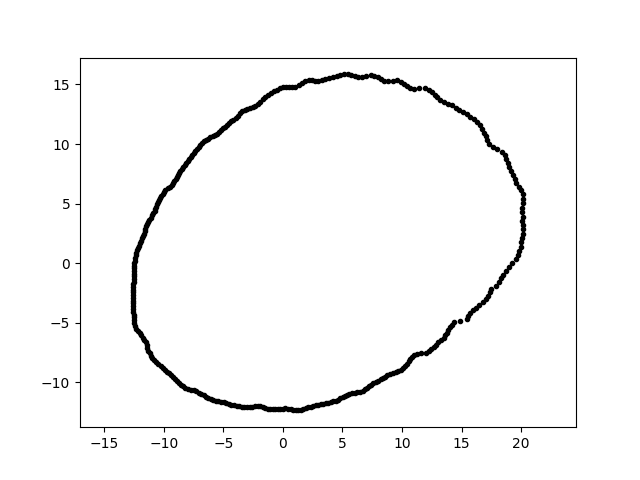

The table this chart was drawn from, first rows:
-2.241212264499752508e-15, -1.220059131095415594e+01, 2.000000000000000000e+00
9.030108813498965070e-16, 1.474728684186506378e+01, 2.000000000000000000e+00
1.350635263675374809e+01, -6.298115668260226840e+00, 2.000000000000000000e+00
-1.070262016047871434e+01, 4.542992725580412561e+00, 2.000000000000000000e+00
-1.040430080213561048e+01, 5.301256042883394137e+00, 2.000000000000000000e+00
1.958413825724756308e+01, 6.743359584452877975e+00, 2.000000000000000000e+00
-9.068290544705455147e+00, -9.724551033554813984e+00, 2.000000000000000000e+00
1.509504028732301384e+00, -1.229392374441915692e+01, 2.000000000000000000e+00
-8.561400294337147443e+00, -1.020307955841341752e+01, 2.000000000000000000e+00
-1.196626172986409031e+01, 1.681748411782380215e+00, 2.000000000000000000e+00
-4.868692451940644261e+00, 1.146992063137261297e+01, 2.000000000000000000e+00
-2.335083476371270006e+00, -1.201296307599174362e+01, 2.000000000000000000e+00
-6.645992886061480753e+00, 1.023393159500703753e+01, 2.000000000000000000e+00
8.587878479403329379e+00, -9.537805315057646283e+00, 2.000000000000000000e+00
-9.989337521740086601e+00, 6.002199526987986644e+00, 2.000000000000000000e+00
1.830991623530522006e+01, -1.280354069287622520e+00, 2.000000000000000000e+00
-9.686358956435663359e+00, 6.290395056746037383e+00, 2.000000000000000000e+00
-2.551682473149057273e+00, 1.312726831472003575e+01, 2.000000000000000000e+00
-1.150568950866587059e+01, 3.082940212210264264e+00, 2.000000000000000000e+00
9.919380583103633242e+00, -8.931450393955975287e+00, 2.000000000000000000e+00
1.326906634370493343e+01, -6.471756075667363994e+00, 2.000000000000000000e+00
-5.412830609550480787e+00, -1.160785270172698880e+01, 2.000000000000000000e+00
-1.045083379319921235e+01, -8.462918339307536897e+00, 2.000000000000000000e+00
1.719238925393869266e+01, -2.723006949826655809e+00, 2.000000000000000000e+00
1.375579149165774240e+01, -5.838987065239066965e+00, 2.000000000000000000e+00
1.631584782331611905e+01, 1.185415732410285905e+01, 2.000000000000000000e+00
-1.070699375897304462e+00, -1.223814986704010721e+01, 2.000000000000000000e+00
-7.978718571949641181e+00, 8.556128142651617807e+00, 2.000000000000000000e+00
1.085392143054207459e+01, -7.885835514917605593e+00, 2.000000000000000000e+00
2.963914402971661755e+00, -1.188761137607103358e+01, 2.000000000000000000e+00
-5.380318536215614955e+00, 1.103128776372316899e+01, 2.000000000000000000e+00
1.363262226275276134e+01, -6.069634487353291696e+00, 2.000000000000000000e+00
1.010045970699050244e+01, -8.780195669134016612e+00, 2.000000000000000000e+00
-1.075227884092240771e+01, 4.344202639225097862e+00, 2.000000000000000000e+00
7.945853639799196344e+00, 1.559461582867623974e+01, 2.000000000000000000e+00
-3.789462836781869015e+00, 1.239477444233632042e+01, 2.000000000000000000e+00
-8.501851946212692468e+00, 7.928105199952176108e+00, 2.000000000000000000e+00
8.194237645191291719e+00, -9.765512152227442400e+00, 2.000000000000000000e+00
6.247900376908726905e+00, -1.082168089343464956e+01, 2.000000000000000000e+00
-9.869931302577445109e+00, 6.167417576431152071e+00, 2.000000000000000000e+00
-1.218843370351640232e+01, -5.683559976864187568e+00, 2.000000000000000000e+00
-6.797585694040748194e+00, 1.007783523010540172e+01, 2.000000000000000000e+00
-6.945005846701802987e+00, 9.918496256779508968e+00, 2.000000000000000000e+00
2.341048580139652113e+00, -1.204365087453901850e+01, 2.000000000000000000e+00
-1.466767099102902927e+00, 1.395535675032782308e+01, 2.000000000000000000e+00
4.190384911229400267e+00, 1.563872939197812251e+01, 2.000000000000000000e+00
2.005210139303378014e+01, 2.107560782384621412e+00, 2.000000000000000000e+00
3.382392590067945903e+00, -1.179580477334340749e+01, 2.000000000000000000e+00
-1.235000803838848960e+01, 6.472364954196483389e-01, 2.000000000000000000e+00
-1.122127331158429797e+01, 3.646012715746389965e+00, 2.000000000000000000e+00
4.432251190565105858e+00, -1.154640910851723667e+01, 2.000000000000000000e+00
-4.152143048341774723e+00, 1.205869900666023220e+01, 2.000000000000000000e+00
-3.416585925265246182e+00, 1.275087226151461728e+01, 2.000000000000000000e+00
5.146414389533725320e+00, 1.583903484214977553e+01, 2.000000000000000000e+00
-4.107775682077152268e+00, -1.192984681894068899e+01, 2.000000000000000000e+00
1.225133087988437630e+01, -7.361342256398798689e+00, 2.000000000000000000e+00
4.820429124559109546e+00, -1.135621935737831123e+01, 2.000000000000000000e+00
8.776166737535739060e+00, -9.411286603292724706e+00, 2.000000000000000000e+00
-1.249114076812991314e+01, 1.529723555938930931e-15, 2.000000000000000000e+00
1.838577955333044045e+01, 9.368022591216169204e+00, 2.000000000000000000e+00
-1.056193244619677074e+01, 4.925109984577312972e+00, 2.000000000000000000e+00
... 299 more rows
